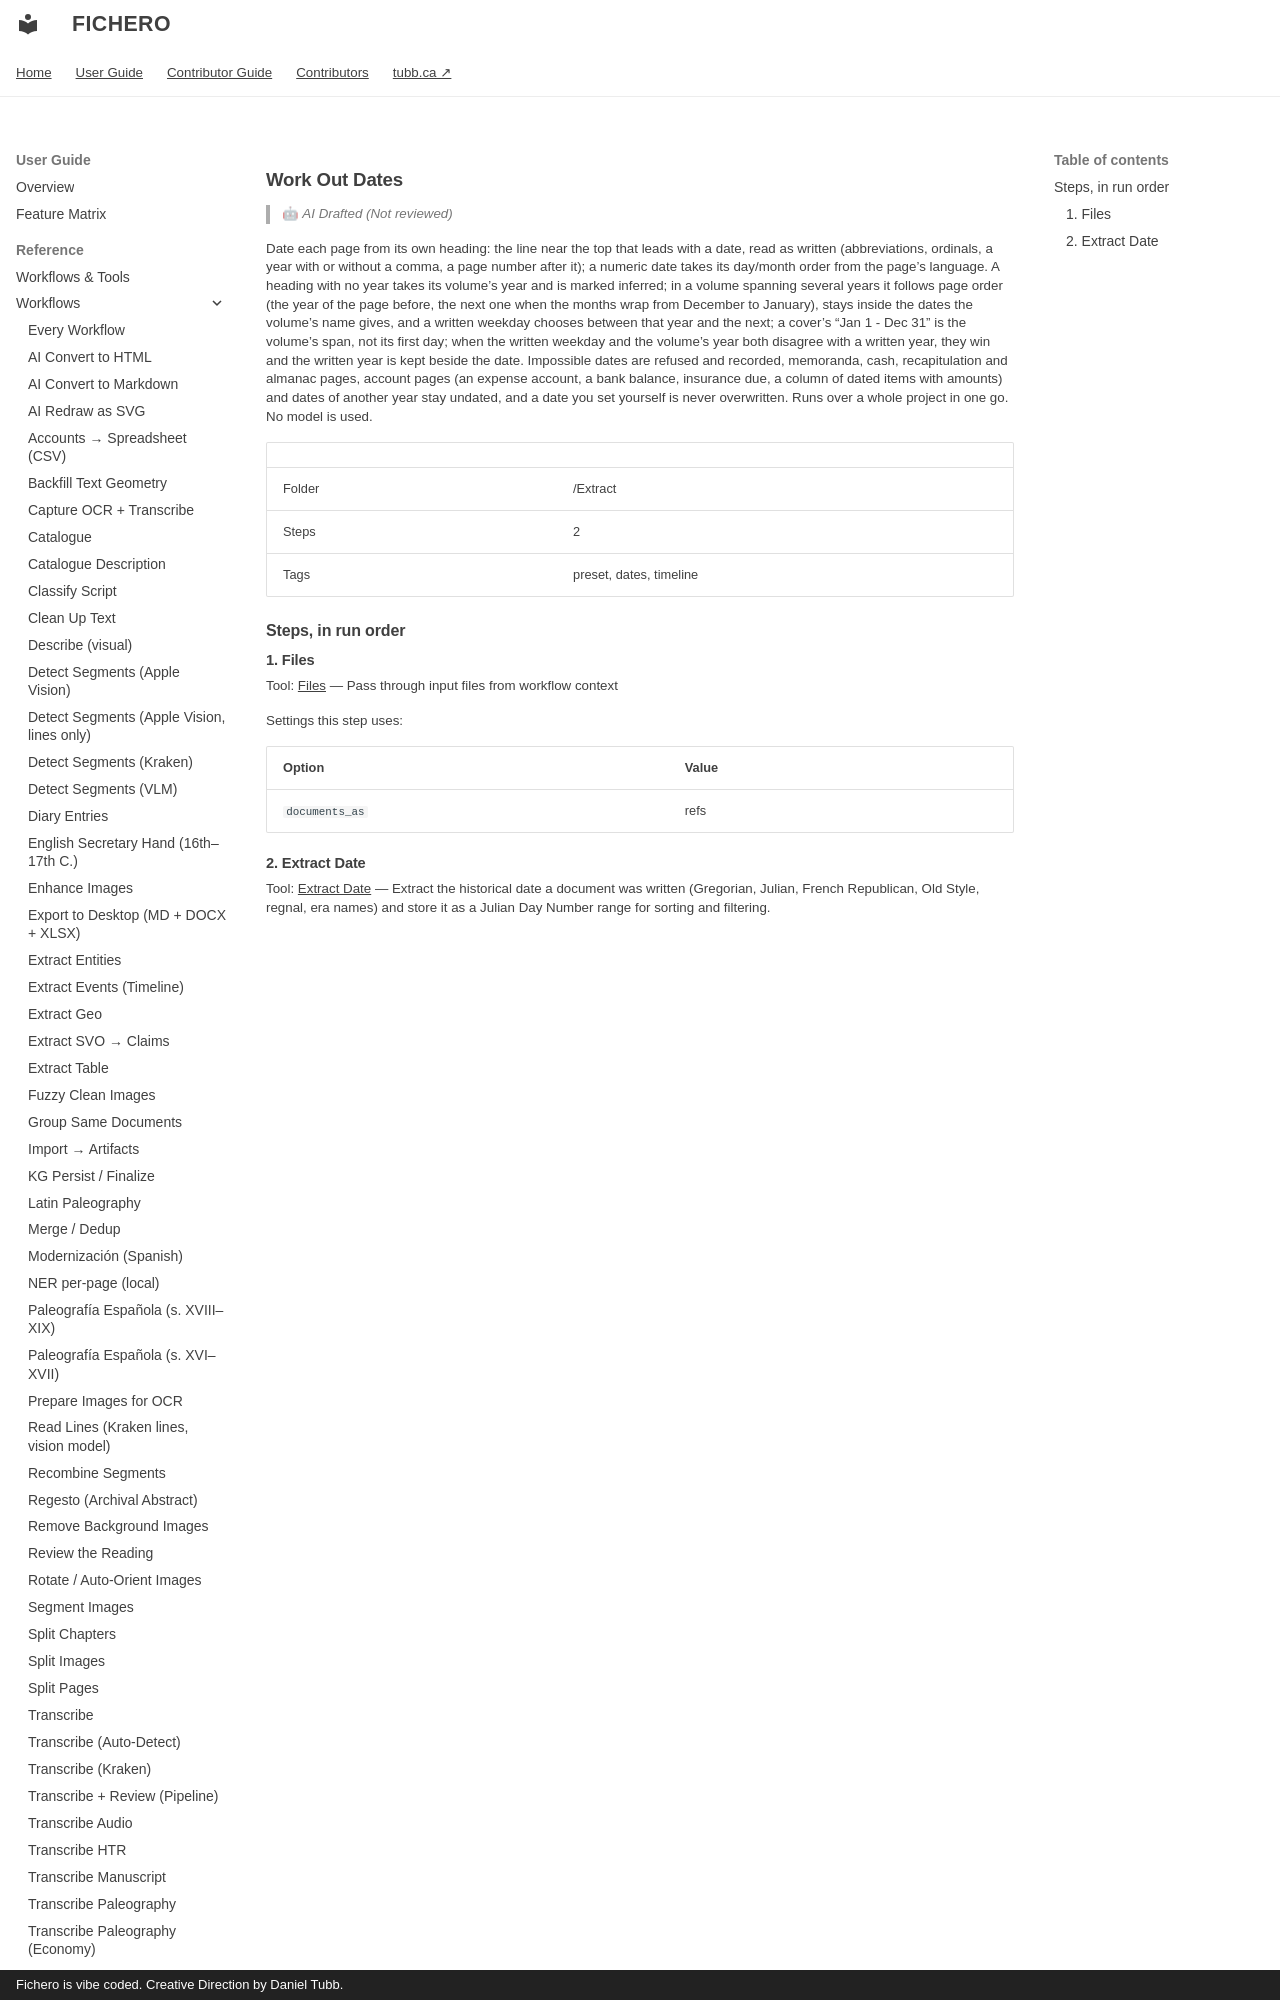

repository: dtubb/fichero · page: reference_manual/tool_references/workflows/work-out-dates/index.html · generator: mkdocs · copyright: Fichero is vibe coded. Creative Direction by Daniel Tubb.

<!-- GENERATED by scripts/generate_capability_reference.py — do not edit by hand. -->

# Work Out Dates

> 🤖 *AI Drafted (Not reviewed)*

Date each page from its own heading: the line near the top that leads with a date, read as written (abbreviations, ordinals, a year with or without a comma, a page number after it); a numeric date takes its day/month order from the page's language. A heading with no year takes its volume's year and is marked inferred; in a volume spanning several years it follows page order (the year of the page before, the next one when the months wrap from December to January), stays inside the dates the volume's name gives, and a written weekday chooses between that year and the next; a cover's "Jan 1 - Dec 31" is the volume's span, not its first day; when the written weekday and the volume's year both disagree with a written year, they win and the written year is kept beside the date. Impossible dates are refused and recorded, memoranda, cash, recapitulation and almanac pages, account pages (an expense account, a bank balance, insurance due, a column of dated items with amounts) and dates of another year stay undated, and a date you set yourself is never overwritten. Runs over a whole project in one go. No model is used.

| | |
| --- | --- |
| Folder | /Extract |
| Steps | 2 |
| Tags | preset, dates, timeline |

## Steps, in run order

### 1. Files

Tool: [Files](../tools/files.md) — Pass through input files from workflow context

Settings this step uses:

| Option | Value |
| --- | --- |
| `documents_as` | refs |
